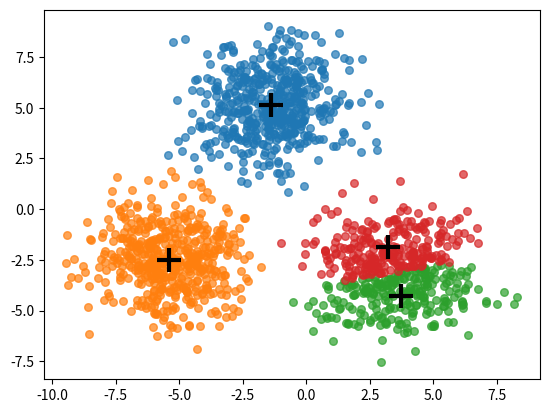

This figure's Python source:
import numpy as np
import matplotlib.pyplot as plt
from typing import List


class isodata:
    def __init__(self, k, theta_n, theta_s, theta_c, max_combine_num, max_iter):
        """
        isodata 类的初始化函数，将创建实例时传入的参数写入类内

        :param k: 期望聚类的数量
        :param theta_n: 每个聚类中最少的样本个数
        :param theta_s: 分裂参数
        :param theta_c: 合并参数
        :param max_combine_num: 每次迭代最多合并次数
        :param max_iter: 迭代上限
        """
        self.except_k = k
        self.theta_n = theta_n
        self.theta_s = theta_s
        self.theta_c = theta_c
        self.max_combine_num = max_combine_num
        self.max_iter = max_iter

    def train(self, debug=False):
        """
        训练，使用 debug 参数控制是否在最后输出关键信息

        :param debug: debug 开关
        """
        self.__get_data()  # 输入数据
        self.__init_center()  # 初始化，设置最初的聚类中心，设置初始聚类数量为 except_k / 2
        for x in range(self.max_iter):
            temp_max_combine_num = self.max_combine_num  # 保存迭代中最多合并次数
            self.__decide_class()  # 将样本归类于某个聚类中心
            self.__get_clusters()  # 将样本划分为各个不同的簇
            self.__remove_class()  # 如若某个聚类中的样本数量少于 theta_n，那么删除这个类，重新安排聚类中心
            self.__cal_avg()  # 计算各种均值
            if x != self.max_iter - 1:  # 如若不是最后一次迭代，则要进行决定是否要进行分裂或者合并
                self.__split_or_combine(x)
            self.max_combine_num = temp_max_combine_num  # 重置迭代中最多合并次数
        if debug:  # 如果开启了 debug
            self.__print_info()  # 输出信息
        self.__show_pic()  # 展示聚类结果

    def __get_data(self):
        """
        为程序设置测试数据
        """
        x1, y1 = np.random.normal(-1.5, 1.5, 500), np.random.normal(5, 1.5, 500)
        x2, y2 = np.random.normal(-5.5, 1.5, 500), np.random.normal(-2.5, 1.5, 500)
        x3, y3 = np.random.normal(3.5, 1.5, 500), np.random.normal(-3, 1.5, 500)
        # 处理三类样本的坐标
        self.data = []
        for i in range(500):
            self.data.append([x1[i], y1[i]])
            self.data.append([x2[i], y2[i]])
            self.data.append([x3[i], y3[i]])
        self.data = np.asarray(self.data)  # type: np.ndarray

    def __init_center(self):
        """
        初始化中心点，一开始随机选择 k // 2个聚类中心
        """
        self.current_class = self.except_k // 2
        # 随机选择不重复的 current_class 个聚类中心
        indexes = np.random.choice(range(len(self.data)), self.current_class, replace=False)
        # 设置聚类中心
        self.centers = self.data[indexes]  # type: np.ndarray

    def __decide_class(self):
        """计算每个样本到达各个聚类中心的距离，获得每个样本的所属类别 result"""
        temp_data_0 = np.expand_dims(self.data, len(self.data.shape) - 1).repeat(len(self.centers),
                                                                                 len(self.data.shape) - 1)
        temp_data_1 = temp_data_0 - self.centers
        temp_data_2 = temp_data_1 ** 2
        temp_data_3 = np.sum(temp_data_2, axis=2)
        self.result = np.argmin(temp_data_3, axis=1)

    def __get_clusters(self):
        """按照 __decide_class 方法获得的 result 将样本分为所属的簇中"""
        indexes = []
        self.clusters = []  # type: List[np.ndarray]
        for x in range(self.current_class):
            _ = np.argwhere(self.result == x)
            indexes.append(_.reshape(_.shape[0]))
        for x in indexes:
            self.clusters.append(self.data[x])
        self.current_class = len(self.clusters)
        self.__recenter()

    def __remove_class(self):
        """删除类内样本数量太少的聚类，同时重新进行聚类中心以及簇的分配"""
        retain_indexes = []
        # 检查各个聚类中样本数量，大于 theta_n 数量的簇，将其编号加入 retain_indexes 中
        for idx in range(self.current_class):
            if self.clusters[idx].shape[0] > self.theta_n:
                retain_indexes.append(idx)
        # 获取要被去除的编号
        removing_indexes = [x for x in range(self.current_class) if x not in retain_indexes]
        # 如若要删除合并的聚类数量大于上限，则从要删除的编号中取出一部分，以满足合并上限的限制
        if len(removing_indexes) > self.max_combine_num:  # 确保合并的数量不大于最大合并数量
            retain_indexes.extend(removing_indexes[self.max_combine_num:])
            self.max_combine_num = 0
        # 如果 retain_indexes 中的数量少于 current_class，说明需要进行合并
        if len(retain_indexes) < self.current_class:
            # 重新获取聚类中心
            self.centers = self.centers[retain_indexes]  # type: np.ndarray
            # 更新 current_class，即当前拥有的聚类数目
            self.current_class = len(retain_indexes)
            # 重新分配聚类中心和簇
            self.__decide_class()
            self.__get_clusters()

    def __recenter(self):
        """重新计算聚类中心"""
        for i in range(self.current_class):
            self.centers[i] = np.mean(self.clusters[i], axis=0)

    def __cal_avg(self):
        """计算各种平均值"""
        self.avg = []  # type: List[np.ndarray]
        # 计算各个簇中的平均值
        for x in self.clusters:
            self.avg.append(np.mean(x, axis=0))
        self.avg_dis = []
        self.total_avg_dis = 0
        # 计算各个簇中，样本点到簇中心的距离的平均值
        # 以及总平均距离
        for i in range(self.current_class):
            dis = np.mean(np.sum((self.clusters[i] - self.avg[i]) ** 2, axis=1) ** (1 / 2))
            self.avg_dis.append(dis)
            self.total_avg_dis += dis * self.clusters[i].shape[0]
        self.total_avg_dis /= self.data.shape[0]

    def __split_or_combine(self, iter_num):
        """判断是分裂还是合并"""
        # 如若当前的聚类数量大于等于 k * 2 或者当前迭代次数为偶数次，则进行合并
        if self.current_class >= self.except_k * 2 or iter_num % 2 == 0:
            self.__combine()
        elif self.current_class < self.except_k // 2:  # 如若当前的聚类数量小于等于 k/2，则进行分裂
            self.__split(k=0.6)

    def __split(self, k):
        """进行分裂， k 是分裂后两个聚类中心的计算参数，差值为 ± k * 各维标准差"""
        split_num = 0  # 已分裂的数量
        deleting_class = []  # 需要删除的聚类中心编号
        for i in range(self.current_class):
            # 计算各维标准差
            std = np.mean((self.clusters[i] - self.avg[i]) ** 2, axis=0) ** (1 / 2)
            # 获得最大标准差
            theta_max = np.max(std)
            # 如若最大标准差大于 theta_s，且该簇中样本到中心的平均距离大于总平均距离，且簇中样本数或者聚类个数满足一定要求，进行分裂
            if (theta_max > self.theta_s and self.avg_dis[i] > self.total_avg_dis
                and self.clusters[i].shape[0] > 2 * (self.theta_n + 1)) or (self.current_class + split_num)\
                    <= self.except_k // 2:
                split_num += 1
                self.centers = np.row_stack([self.centers, self.centers[i] + k * std])  # 分裂，新增聚类中心
                self.centers = np.row_stack([self.centers, self.centers[i] - k * std])
                deleting_class.append(i)
        # 去除需要被删除的聚类中心，最后才删除，不然会出现错误
        retain_indexes = [x for x in range(self.centers.shape[0]) if x not in deleting_class]
        self.centers = self.centers[retain_indexes]
        # 更新聚类数目
        self.current_class += split_num

    def __combine(self):
        """进行合并"""
        dis_between_class = []
        # 如果还有可以合并的余量
        if self.max_combine_num > 0:
            # 计算各个聚类中心之间的距离，这里如果用矩阵来算的话可以更快
            # 但是不知道怎么整
            for i in range(self.current_class):
                for j in range(self.current_class):
                    if i > j:  # 和非自身且不重复的距离
                        dis = np.sum((self.centers[i] - self.centers[j]) ** 2) ** (1 / 2)
                        # 距离小于阈值 theta_c
                        if dis < self.theta_c:
                            # 距离，聚类中心1编号，聚类中心2编号
                            dis_between_class.append([dis, i, j])
        combined_class = []
        # 按照距离进行排序，并且进行反转，方便后面的 pop 弹出
        dis_between_class = sorted(dis_between_class, key=lambda e: e[0], reverse=True)
        deleting_center = []
        while self.max_combine_num > 0 and len(dis_between_class) > 0:
            # 弹出一个可用的 item
            item = dis_between_class.pop()
            i = item[1]
            j = item[2]
            # 防止一个聚类中心被重复合并
            if i not in combined_class and j not in combined_class:
                self.max_combine_num -= 1
                deleting_center.append(i)
                deleting_center.append(j)
                num_of_i = self.clusters[i].shape[0]
                num_of_j = self.clusters[j].shape[0]
                # 计算新的合并后的聚类中心，并且加入到聚类中心列表中
                new_center = (num_of_i * self.avg[i] + num_of_j * self.avg[j]) / (num_of_i + num_of_j)
                self.centers = np.row_stack([self.centers, new_center])
        # 删除被合并了的聚类中心
        retain_indexes = [x for x in range(self.centers.shape[0]) if x not in deleting_center]
        self.centers = self.centers[retain_indexes]
        self.current_class = self.centers.shape[0]

    def __show_pic(self):
        """展示聚类后的图片"""
        for cluster in self.clusters:
            plt.scatter([x[0] for x in cluster], [x[1] for x in cluster], s=30, alpha=0.7)
        for center in self.centers:
            plt.scatter(center[0], center[1], linewidths=3, marker='+', s=300, c='black')
        plt.show()

    def __print_info(self):
        """输出 debug 信息"""
        print(self.avg)
        print(self.centers)
        for i in range(self.current_class):
            std = np.mean((self.clusters[i] - self.avg[i]) ** 2, axis=0) ** (1 / 2)
            print(std)
        if self.max_combine_num > 0:
            for i in range(self.current_class):
                for j in range(self.current_class):
                    if i > j:
                        dis = np.sum((self.centers[i] - self.centers[j]) ** 2) ** (1 / 2)
                        print(dis)


if __name__ == "__main__":
    # 创建一个 isodata 的实例，参数含义依次为：
    # 预期聚类数量，每个聚类中最少的聚类数量
    # 分裂参数，聚合参数
    # 每次迭代最多合并多少次，迭代次数上限
    instance = isodata(9, 80, 5.0, 0.01, 5, 100)
    instance.train(debug=False)  # 开始训练
